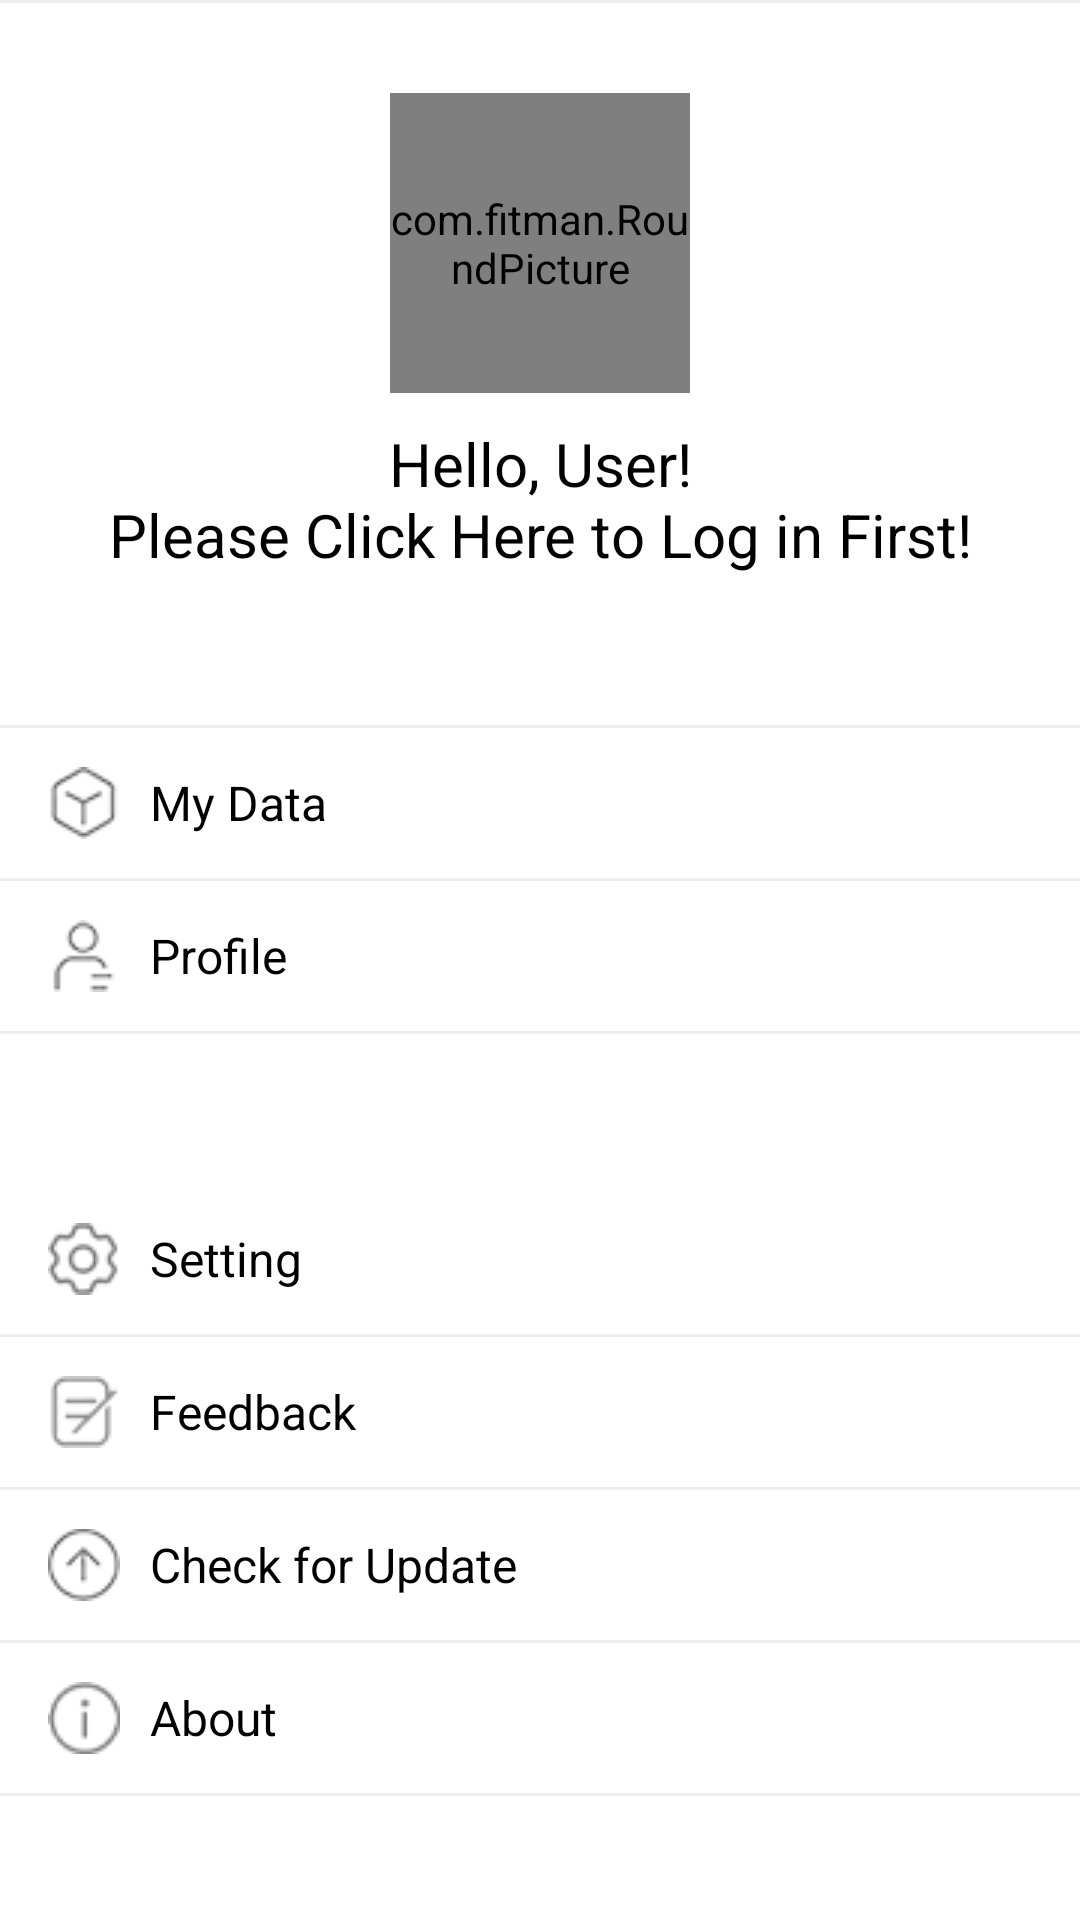

Reconstruct the res/layout file that produces this screen, plus the resources it refers to.
<!-- AndroidManifest.xml: application theme Theme.Fitman -->
<!-- res/layout/fragment_my.xml -->
<?xml version="1.0" encoding="utf-8"?>
<ScrollView xmlns:app="http://schemas.android.com/apk/res-auto"
    android:gravity="center_horizontal"
    android:orientation="vertical"
    android:layout_width="fill_parent"
    android:layout_height="fill_parent"
    xmlns:android="http://schemas.android.com/apk/res/android"
    android:scrollbars="none">
        <LinearLayout
            android:orientation="vertical"
            android:layout_width="fill_parent"
            android:layout_height="wrap_content">
            <View
                android:background="@color/black2"
                android:layout_width="fill_parent"
                android:layout_height="1.0dip" />

            <androidx.constraintlayout.widget.ConstraintLayout
                android:id="@+id/view_user"
                android:layout_width="fill_parent"
                android:layout_height="wrap_content"
                android:layout_marginTop="10dp"
                android:background="@drawable/setting_item_selector"
                android:paddingTop="20dp"
                android:paddingBottom="30dp">

                <com.fitman.RoundPicture
                    android:id="@+id/im_profile"
                    android:layout_width="100.0dip"
                    android:layout_height="100.0dip"
                    app:layout_constraintTop_toTopOf="parent"
                    app:layout_constraintStart_toStartOf="parent"
                    app:layout_constraintEnd_toEndOf="parent"
                    android:src="@drawable/default_profile_pic" />

                <TextView
                    android:id="@+id/tv_username"
                    style="@style/TxtTitle"
                    android:layout_width="wrap_content"
                    android:layout_height="wrap_content"
                    app:layout_constraintTop_toBottomOf="@+id/im_profile"
                    app:layout_constraintStart_toStartOf="parent"
                    app:layout_constraintEnd_toEndOf="parent"
                    android:paddingTop="10dp"
                    android:text="@string/username_unlogin"
                    android:gravity="center"
                    android:visibility="visible"
                    android:textSize="20.0sp" />


                <ImageView
                    android:id="@+id/im_sex"
                    android:layout_width="30dp"
                    android:layout_height="30dp"
                    app:layout_constraintTop_toTopOf="@+id/tv_username"
                    app:layout_constraintBottom_toBottomOf="@+id/tv_username"
                    android:paddingTop="13dp"
                    app:layout_constraintStart_toEndOf="@+id/tv_username"
                    android:visibility="gone"
                    android:src="@drawable/ic_sex_male"
                    android:contentDescription="@string/sex" />


            </androidx.constraintlayout.widget.ConstraintLayout>


            <View
                android:background="@color/black2"
                android:layout_width="fill_parent"
                android:layout_marginTop="20dp"
                android:layout_height="1.0dip" />


            <TextView
                android:id="@+id/tv_myData"
                style="@style/TxtTitle"
                android:textSize="16sp"
                android:gravity="center_vertical"
                android:background="@drawable/setting_item_selector"
                android:layout_width="fill_parent"
                android:layout_height="50dp"
                android:paddingLeft="16dp"
                android:paddingRight="16dp"
                android:drawablePadding="10dp"
                android:text="@string/my_data"
                app:drawableLeftCompat="@drawable/mydata"
                app:drawableRightCompat="@drawable/right" />

            <View
                android:background="@color/black2"
                android:layout_width="fill_parent"
                android:layout_height="1.0dip" />

            <TextView
                android:id="@+id/tv_profile"
                style="@style/TxtTitle"
                android:textSize="16sp"
                android:gravity="center_vertical"
                android:background="@drawable/setting_item_selector"
                android:layout_width="fill_parent"
                android:layout_height="50dp"
                android:paddingLeft="16dp"
                android:paddingRight="16dp"
                android:drawablePadding="10dp"
                android:text="@string/profile"
                app:drawableLeftCompat="@drawable/profile"
                app:drawableRightCompat="@drawable/right" />

            <View
                android:background="@color/black2"
                android:layout_width="fill_parent"
                android:layout_height="1.0dip" />

            <TextView
                android:id="@+id/txt_setting"
                style="@style/TxtTitle"
                android:textSize="16sp"
                android:gravity="center_vertical"
                android:background="@drawable/setting_item_selector"
                android:layout_width="fill_parent"
                android:layout_height="50dp"
                android:layout_marginTop="50dp"
                android:paddingLeft="16dp"
                android:paddingRight="16dp"
                android:drawablePadding="10dp"
                android:text="@string/setting"
                app:drawableLeftCompat="@drawable/setting"
                app:drawableRightCompat="@drawable/right" />

            <View
                android:background="@color/black2"
                android:layout_width="fill_parent"
                android:layout_height="1.0dip" />

            <TextView
                android:id="@+id/txt_feedback"
                style="@style/TxtTitle"
                android:textSize="16sp"
                android:gravity="center_vertical"
                android:background="@drawable/setting_item_selector"
                android:layout_width="fill_parent"
                android:layout_height="50dp"
                android:paddingLeft="16dp"
                android:paddingRight="16dp"
                android:drawablePadding="10dp"
                android:text="@string/feedback"
                app:drawableLeftCompat="@drawable/feedback"
                app:drawableRightCompat="@drawable/right" />

            <View
                android:background="@color/black2"
                android:layout_width="fill_parent"
                android:layout_height="1.0dip" />

            <TextView
                android:id="@+id/txt_update"
                style="@style/TxtTitle"
                android:textSize="16sp"
                android:gravity="center_vertical"
                android:background="@drawable/setting_item_selector"
                android:layout_width="fill_parent"
                android:layout_height="50dp"
                android:paddingLeft="16dp"
                android:paddingRight="16dp"
                android:drawablePadding="10dp"
                android:text="@string/check_for_update"
                app:drawableLeftCompat="@drawable/update"
                app:drawableRightCompat="@drawable/right" />

            <View
                android:background="@color/black2"
                android:layout_width="fill_parent"
                android:layout_height="1.0dip" />

            <TextView
                android:id="@+id/txt_about"
                style="@style/TxtTitle"
                android:textSize="16sp"
                android:gravity="center_vertical"
                android:background="@drawable/setting_item_selector"
                android:layout_width="fill_parent"
                android:layout_height="50dp"
                android:paddingLeft="16dp"
                android:paddingRight="16dp"
                android:drawablePadding="10dp"

                android:text="@string/about"
                app:drawableLeftCompat="@drawable/info"
                app:drawableRightCompat="@drawable/right" />

            <View
                android:background="@color/black2"
                android:layout_width="fill_parent"
                android:layout_marginBottom="57dp"
                android:layout_height="1.0dip" />
        </LinearLayout>
</ScrollView>
<!-- resources referenced by this layout -->
<resources>
  <color name="black2">#ffeeeeee</color>
  <!-- drawable feedback: png bitmap (drawable, 2657 bytes) -->
  <!-- drawable info: png bitmap (drawable, 2363 bytes) -->
  <!-- drawable mydata: png bitmap (drawable, 3190 bytes) -->
  <!-- drawable profile: png bitmap (drawable, 2648 bytes) -->
  <!-- drawable setting: png bitmap (drawable, 2917 bytes) -->
  <!-- drawable update: png bitmap (drawable, 3357 bytes) -->
  <string name="about">About</string>
  <string name="check_for_update">Check for Update</string>
  <string name="feedback">Feedback</string>
  <string name="my_data">My Data</string>
  <string name="profile">Profile</string>
  <string name="setting">Setting</string>
  <string name="sex">Sex</string>
  <string name="username_unlogin">Hello, User!\nPlease Click Here to Log in First!</string>
  <style name="TxtTitle" parent="@style/img_Style">
          <item name="android:textSize">18sp</item>
          <item name="android:textColor">#000000</item>
          <item name="android:paddingLeft">6.0dip</item>
          <item name="android:paddingRight">6.0dip</item>
          <item name="android:focusable">false</item>
      </style>
  <style name="Theme.Fitman" parent="Theme.MaterialComponents.DayNight.DarkActionBar">
          
          <item name="colorPrimary">@color/orange</item>
          <item name="colorPrimaryVariant">@color/orange</item>
          <item name="colorOnPrimary">@color/white</item>
          
          <item name="colorSecondary">@color/teal_200</item>
          <item name="colorSecondaryVariant">@color/teal_700</item>
          <item name="colorOnSecondary">@color/black</item>
          
          <item name="android:statusBarColor" tools:targetApi="l">?attr/colorPrimaryVariant</item>
          
      </style>
  <style name="img_Style">
          <item name="android:layout_width">wrap_content</item>
          <item name="android:layout_height">wrap_content</item>
          <item name="android:contentDescription">@string/app_name</item>
      </style>
  <color name="orange">#FC922C</color>
  <color name="white">#FFFFFFFF</color>
  <color name="teal_200">#FF03DAC5</color>
  <color name="teal_700">#FF018786</color>
  <color name="black">#FF000000</color>
  <string name="app_name">Fitman</string>
</resources>
